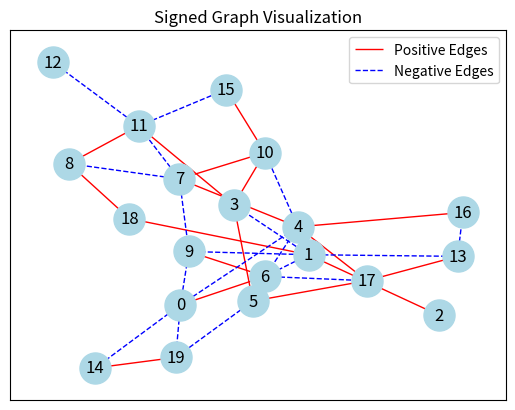
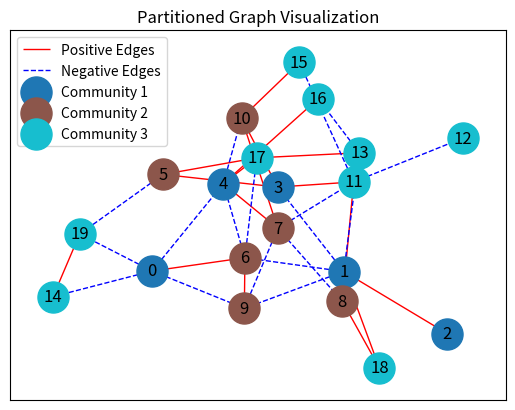

Recreate these plots in Python, in order.
import numpy as np
import networkx as nx
import matplotlib.pyplot as plt
from matplotlib import colormaps

def generate_signed_graph(num_nodes, block_sizes, p_in, p_out):
    num_blocks = len(block_sizes)
    sizes = np.array(block_sizes)
    probs = np.zeros((num_blocks, num_blocks)) + p_out
    np.fill_diagonal(probs, p_in)

    G = nx.stochastic_block_model(block_sizes, probs)

    for u, v in G.edges():
        G[u][v]['sign'] = np.random.choice([-1, 1])

    adjacency_matrix_positive = nx.to_numpy_array(G, weight='sign')
    adjacency_matrix_positive[adjacency_matrix_positive < 0] = 0

    adjacency_matrix_negative = nx.to_numpy_array(G, weight='sign')
    adjacency_matrix_negative[adjacency_matrix_negative > 0] = 0
    adjacency_matrix_negative = np.abs(adjacency_matrix_negative)

    degree_matrix_positive = np.diag(np.sum(adjacency_matrix_positive, axis=1))
    degree_matrix_negative = np.diag(np.sum(adjacency_matrix_negative, axis=1))

    return list(G.nodes()), adjacency_matrix_positive, adjacency_matrix_negative, degree_matrix_positive, degree_matrix_negative, G

def generate_edges(adj_matrix_positive, adj_matrix_negative):
    num_vertices = adj_matrix_positive.shape[0]
    edges = [
        (u, v)
        for u in range(num_vertices)
        for v in range(u + 1, num_vertices)
        if adj_matrix_positive[u, v] > 0 or adj_matrix_negative[u, v] > 0
    ]
    return edges

def plot_signed_graph(G):
    pos = nx.spring_layout(G)

    positive_edges = [(u, v) for u, v, d in G.edges(data=True) if d['sign'] == 1]
    negative_edges = [(u, v) for u, v, d in G.edges(data=True) if d['sign'] == -1]

    nx.draw_networkx_nodes(G, pos, node_size=500, node_color="lightblue")

    nx.draw_networkx_edges(G, pos, edgelist=positive_edges, edge_color="red", label="Positive Edges")

    nx.draw_networkx_edges(G, pos, edgelist=negative_edges, edge_color="blue", style="dashed", label="Negative Edges")

    nx.draw_networkx_labels(G, pos, font_size=12, font_color="black")

    plt.legend(loc="best")
    plt.title("Signed Graph Visualization")
    plt.show()

def plot_partitioned_graph(G, partition):
    pos = nx.spring_layout(G)
    colors = colormaps['tab10'](np.linspace(0, 1, len(partition)))

    positive_edges = [(u, v) for u, v, d in G.edges(data=True) if d['sign'] == 1]
    negative_edges = [(u, v) for u, v, d in G.edges(data=True) if d['sign'] == -1]
    
    nx.draw_networkx_edges(G, pos, edgelist=positive_edges, edge_color="red", label="Positive Edges")
    nx.draw_networkx_edges(G, pos, edgelist=negative_edges, edge_color="blue", style="dashed", label="Negative Edges")

    for i, community in enumerate(partition):
        nx.draw_networkx_nodes(G, pos, nodelist=community, node_color=[colors[i]], label=f"Community {i+1}", node_size=500)

    nx.draw_networkx_labels(G, pos, font_size=12, font_color="black")

    plt.legend(loc="best")
    plt.title("Partitioned Graph Visualization")
    plt.show()


def main():
    num_nodes = 20
    block_sizes = [5, 7, 8]
    p_in = 0.2
    p_out = 0.2

    (nodes, adj_matrix_positive, adj_matrix_negative,
     degree_matrix_positive, degree_matrix_negative, graph) = generate_signed_graph(num_nodes, block_sizes, p_in, p_out)

    print("Nodes:", nodes)
    print("Positive Adjacency Matrix (A+):\n", adj_matrix_positive)
    print("Negative Adjacency Matrix (A-):\n", adj_matrix_negative)
    print("Positive Degree Matrix (D+):\n", degree_matrix_positive)
    print("Negative Degree Matrix (D-):\n", degree_matrix_negative)

    edges = generate_edges(adj_matrix_positive, adj_matrix_negative)
    print("Edges:\n", edges)

    plot_signed_graph(graph)

    partition = [[0, 1, 2, 3, 4], [5, 6, 7, 8, 9, 10], [11, 12, 13, 14, 15, 16, 17, 18, 19]]
    plot_partitioned_graph(graph, partition)

if __name__ == "__main__":
    main()
